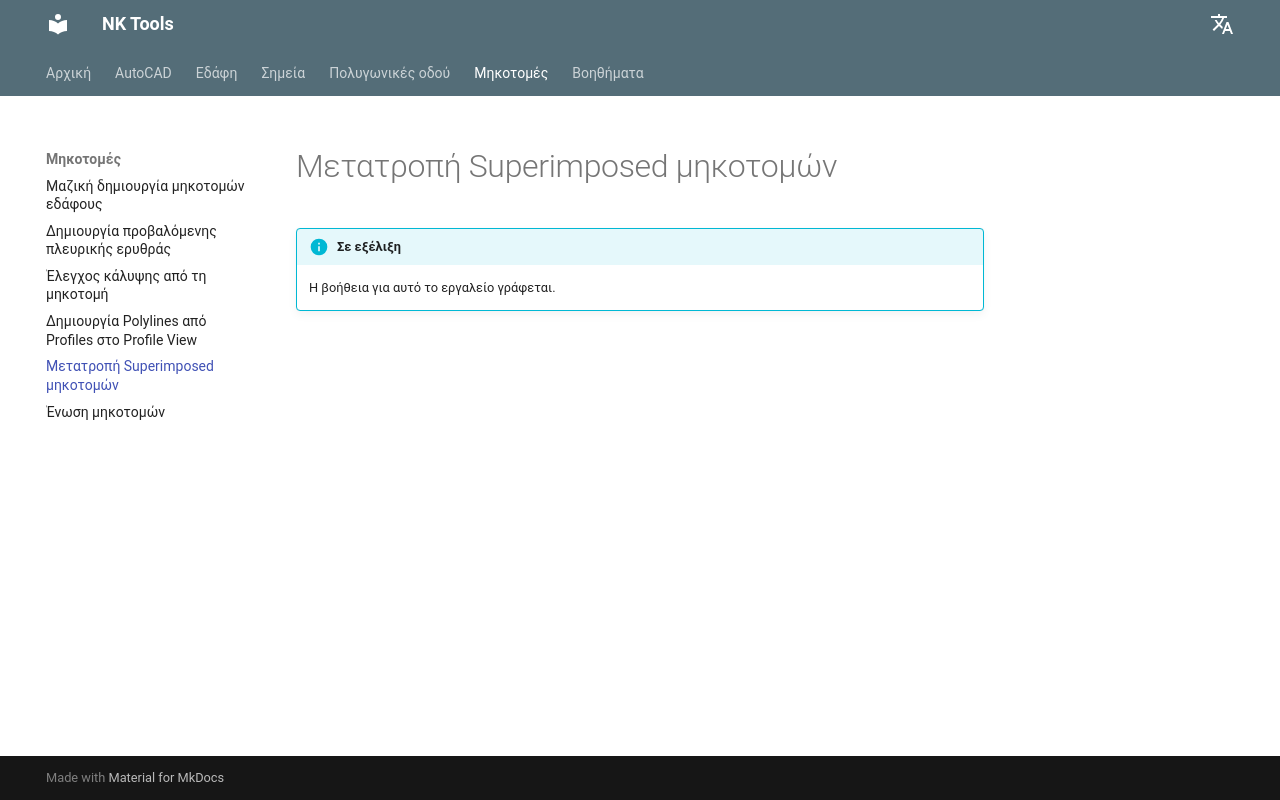

repository: nkiakas/NK-Tools-Help · page: el/profiles/convert-superimposed-profile-to-static/index.html · generator: mkdocs

# Μετατροπή Superimposed μηκοτομών

!!! info "Σε εξέλιξη"
    Η βοήθεια για αυτό το εργαλείο γράφεται.
